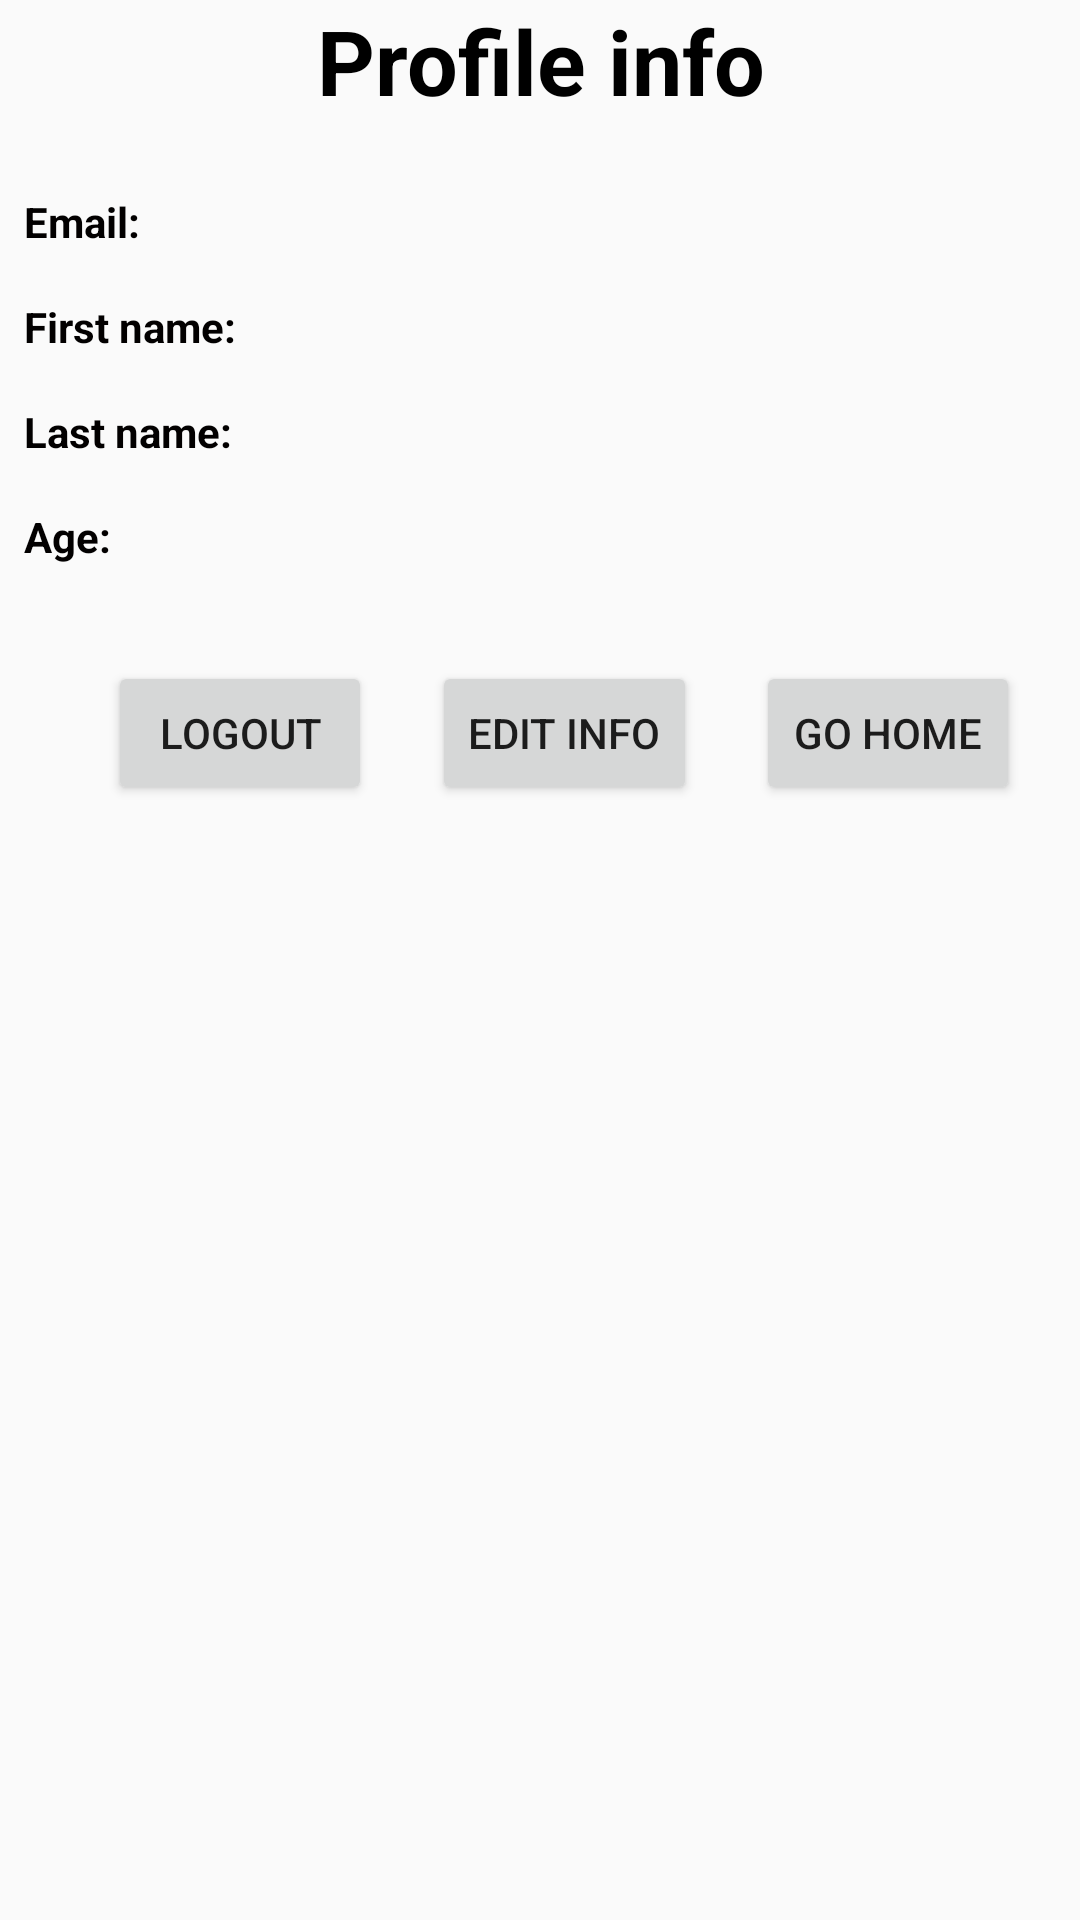

This screen was rendered from an Android layout file. Write that file and the resources it references.
<!-- AndroidManifest.xml: application theme AppTheme -->
<!-- res/layout/fragment_profile.xml -->
<?xml version="1.0" encoding="utf-8"?>

<layout xmlns:android="http://schemas.android.com/apk/res/android"
    xmlns:app="http://schemas.android.com/apk/res-auto"
    xmlns:tools="http://schemas.android.com/tools"
    tools:context=".ProfileFragment">

    <LinearLayout
        android:id="@+id/profile_layout"
        android:layout_width="match_parent"
        android:layout_height="match_parent"
        android:orientation="vertical">

        <TextView
            android:id="@+id/title"
            android:layout_width="match_parent"
            android:layout_height="wrap_content"
            android:text="@string/profile_info"
            style="@style/title_style" />

        <LinearLayout
            android:layout_width="match_parent"
            android:layout_height="wrap_content"
            android:orientation="horizontal">

            <LinearLayout
                android:layout_width="wrap_content"
                android:layout_height="match_parent"
                android:orientation="vertical">

                <TextView
                    android:id="@+id/email_title"
                    android:text="@string/email"
                    style="@style/attributes" />

                <TextView
                    android:id="@+id/first_name"
                    android:layout_width="wrap_content"
                    android:layout_height="wrap_content"
                    android:layout_margin="@dimen/margin_8"
                    android:text="@string/first_name"
                    android:textColor="#020000"
                    android:textStyle="bold" />

                <TextView
                    android:id="@+id/last_name"
                    android:layout_width="wrap_content"
                    android:layout_height="wrap_content"
                    android:layout_margin="@dimen/margin_8"
                    android:text="@string/last_name"
                    android:textColor="#020000"
                    android:textStyle="bold" />

                <TextView
                    android:id="@+id/age"
                    android:layout_width="wrap_content"
                    android:layout_height="wrap_content"
                    android:layout_margin="@dimen/margin_8"
                    android:text="@string/user_age"
                    android:textColor="#020000"
                    android:textStyle="bold" />
            </LinearLayout>

            <LinearLayout
                android:layout_width="match_parent"
                android:layout_height="match_parent"
                android:orientation="vertical">

                <TextView
                    android:id="@+id/user_email"
                    android:layout_width="match_parent"
                    android:layout_height="wrap_content"
                    android:layout_margin="@dimen/margin_8" />

                <TextView
                    android:id="@+id/user_first_name"
                    android:layout_width="match_parent"
                    android:layout_height="wrap_content"
                    android:layout_margin="@dimen/margin_8" />

                <TextView
                    android:id="@+id/user_last_name"
                    android:layout_width="match_parent"
                    android:layout_height="wrap_content"
                    android:layout_margin="@dimen/margin_8"
                    android:baselineAligned="false" />

                <TextView
                    android:id="@+id/user_age"
                    android:layout_width="match_parent"
                    android:layout_height="wrap_content"
                    android:layout_margin="@dimen/margin_8" />
            </LinearLayout>

        </LinearLayout>

        <androidx.constraintlayout.widget.ConstraintLayout
            android:layout_width="match_parent"
            android:layout_height="match_parent">

            <Button
                android:id="@+id/edit_info"
                android:layout_width="wrap_content"
                android:layout_height="wrap_content"
                android:text="@string/edit_info"
                app:layout_constraintBaseline_toBaselineOf="@+id/logout_button"
                app:layout_constraintEnd_toStartOf="@+id/back_button"
                app:layout_constraintHorizontal_bias="0.5"
                app:layout_constraintStart_toEndOf="@+id/logout_button" />

            <Button
                android:id="@+id/logout_button"
                android:layout_width="wrap_content"
                android:layout_height="wrap_content"
                android:layout_marginStart="16dp"
                android:layout_marginTop="24dp"
                android:text="@string/logout"
                app:layout_constraintEnd_toStartOf="@id/edit_info"
                app:layout_constraintHorizontal_bias="0.5"
                app:layout_constraintStart_toStartOf="parent"
                app:layout_constraintTop_toTopOf="parent" />

            <Button
                android:id="@+id/back_button"
                android:layout_width="wrap_content"
                android:layout_height="wrap_content"
                android:text="@string/go_home"
                app:layout_constraintBaseline_toBaselineOf="@id/logout_button"
                app:layout_constraintEnd_toEndOf="parent"
                app:layout_constraintHorizontal_bias="0.5"
                app:layout_constraintStart_toEndOf="@id/edit_info" />
        </androidx.constraintlayout.widget.ConstraintLayout>

    </LinearLayout>
</layout>
<!-- resources referenced by this layout -->
<resources>
  <dimen name="margin_8">8dp</dimen>
  <string name="edit_info">Edit info</string>
  <string name="email">Email:</string>
  <string name="first_name">First name:</string>
  <string name="go_home">Go home</string>
  <string name="last_name">Last name:</string>
  <string name="logout">Logout</string>
  <string name="profile_info">Profile info</string>
  <string name="user_age">Age:</string>
  <style name="attributes">
          <item name="android:layout_width">wrap_content</item>
          <item name="android:layout_height">wrap_content</item>
          <item name="android:layout_margin">@dimen/margin_8</item>
          <item name="android:textColor">#020000</item>
          <item name="android:textStyle">bold</item>
      </style>
  <style name="title_style">
          <item name="android:layout_marginBottom">@dimen/margin_16</item>
          <item name="android:textAlignment">center</item>
          <item name="android:textColor">#000000</item>
          <item name="android:textSize">30sp</item>
          <item name="android:textStyle">bold</item>
      </style>
  <style name="AppTheme" parent="Theme.AppCompat.Light.DarkActionBar">
          
          <item name="colorPrimary">@color/colorPrimary</item>
          <item name="colorPrimaryDark">@color/colorPrimaryDark</item>
          <item name="colorAccent">@color/colorAccent</item>
      </style>
  <dimen name="margin_16">16dp</dimen>
  <color name="colorPrimary">#7d4d8a</color>
  <color name="colorPrimaryDark">#50BCE7</color>
  <color name="colorAccent">#D81B60</color>
</resources>
